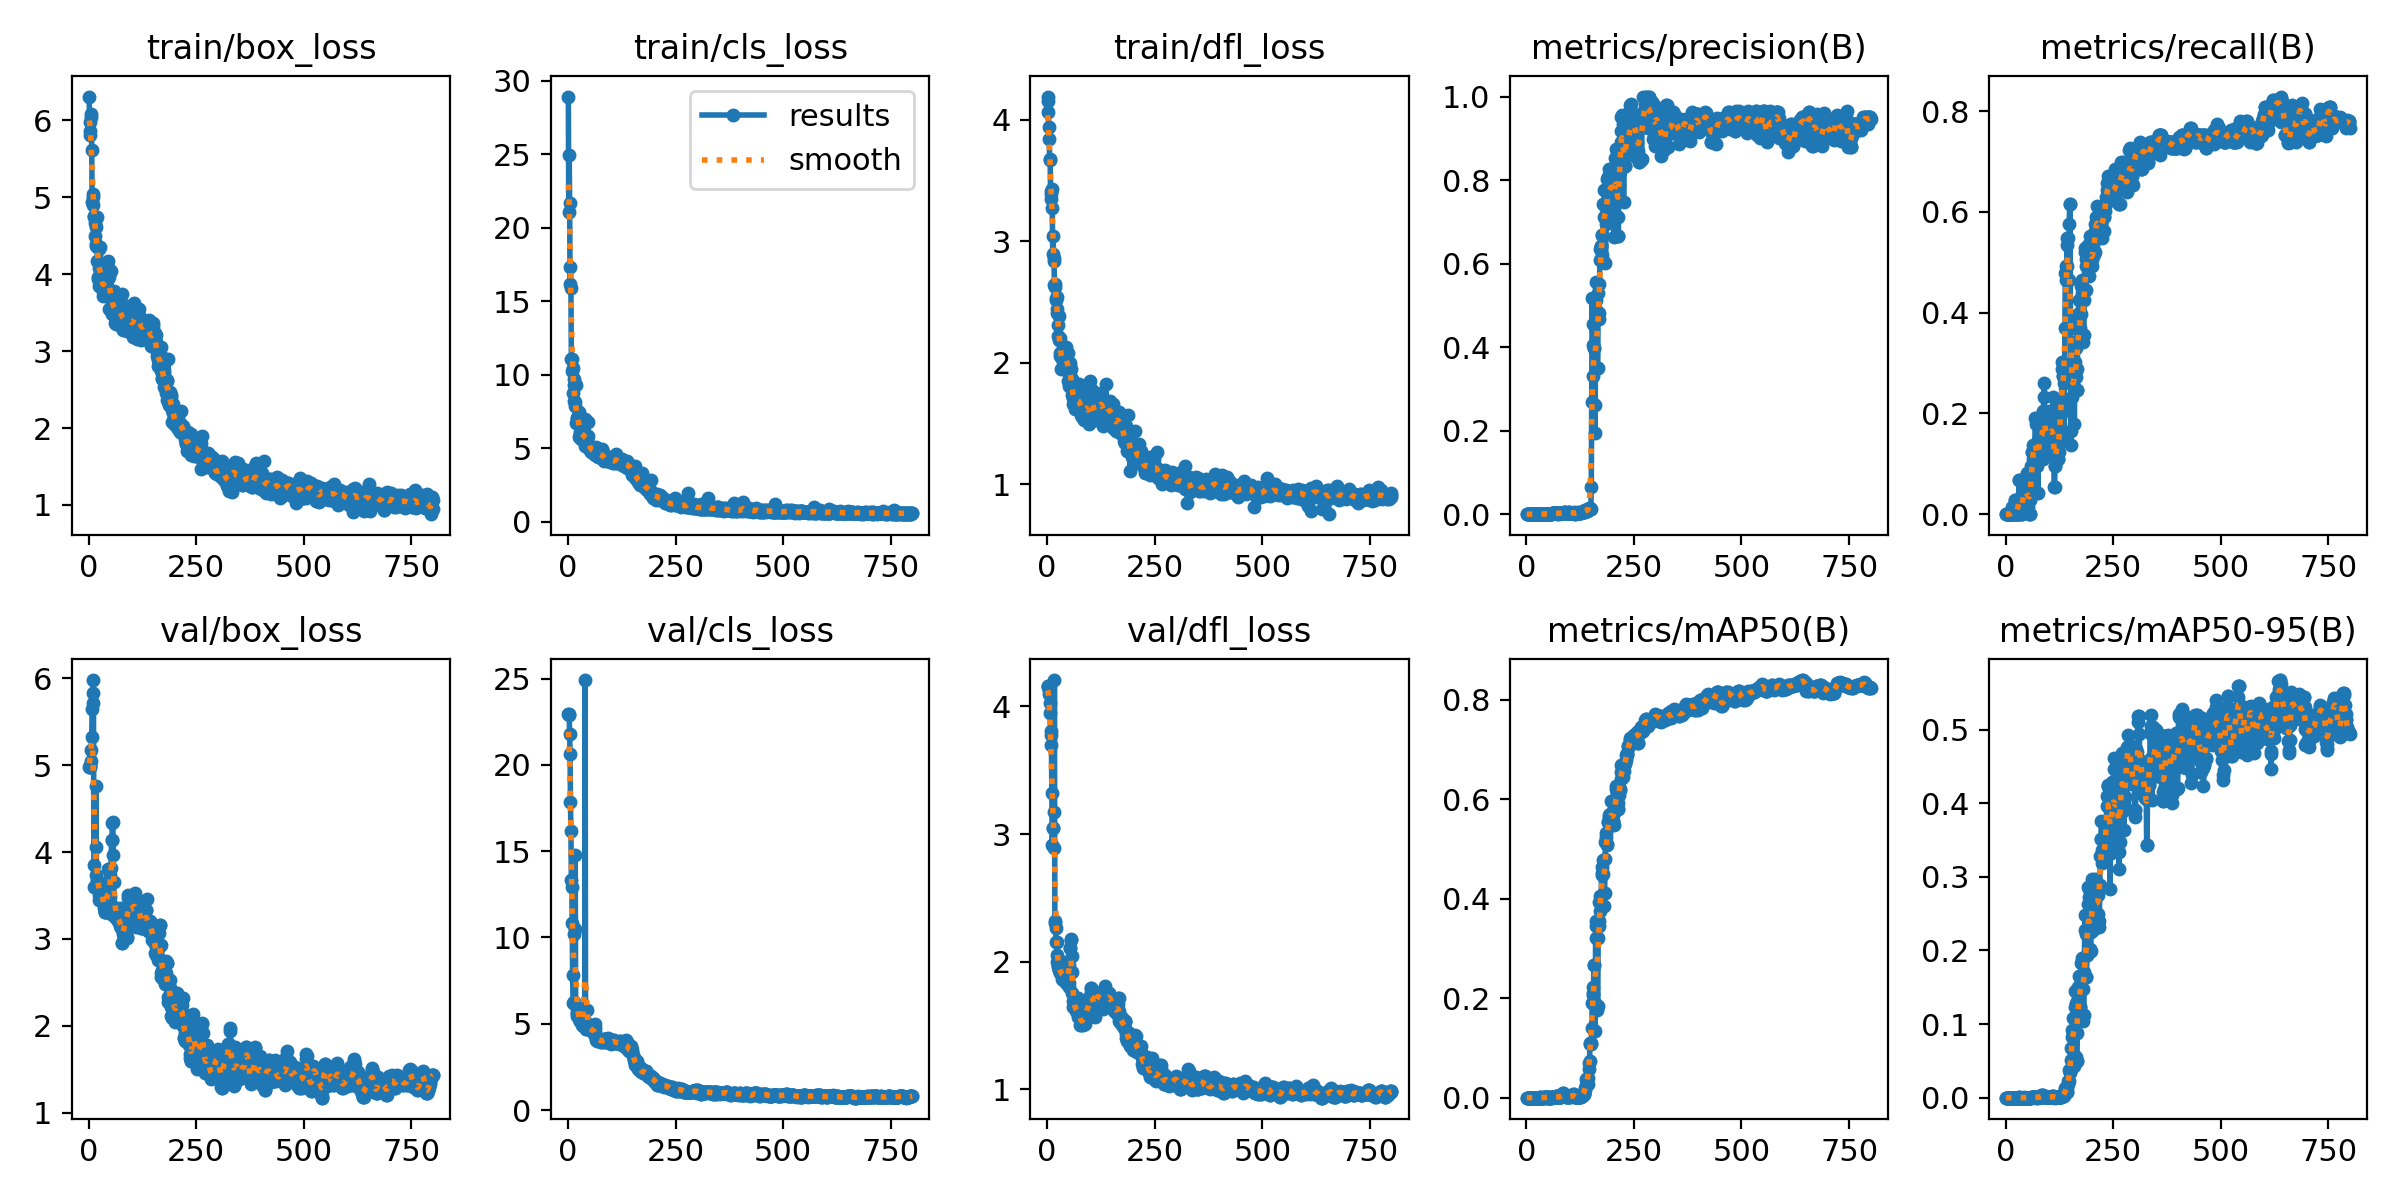

The file beside this chart, header and first rows:
epoch, time, train/box_loss, train/cls_loss, train/dfl_loss, metrics/precision(B), metrics/recall(B), metrics/mAP50(B), metrics/mAP50-95(B), val/box_loss, val/cls_loss, val/dfl_loss, lr/pg0, lr/pg1, lr/pg2
1, 1.611, 6.31, 28.92, 4.193, 0, 0, 0, 0, 4.98, 22.94, 4.16, 0.00012, 0.00012, 0.00012
2, 2.891, 5.985, 21.06, 4.155, 0, 0, 0, 0, 4.98, 22.94, 4.157, 0.0002597, 0.0002597, 0.0002597
3, 3.863, 5.804, 24.94, 4.068, 0, 0, 0, 0, 4.982, 22.91, 4.15, 0.000399, 0.000399, 0.000399
4, 4.878, 5.864, 21.68, 3.939, 0, 0, 0, 0, 5.005, 21.76, 4.129, 0.000538, 0.000538, 0.000538
5, 5.965, 6.039, 16.15, 3.842, 0, 0, 0, 0, 5.048, 20.62, 4.096, 0.0006766, 0.0006766, 0.0006766
6, 7.084, 6.088, 17.3, 3.669, 0, 0, 0, 0, 5.176, 17.83, 4.026, 0.0008149, 0.0008149, 0.0008149
7, 8.118, 5.618, 15.88, 3.68, 0, 0, 0, 0, 5.328, 16.16, 3.952, 0.0009529, 0.0009529, 0.0009529
8, 9.154, 4.941, 11.07, 3.412, 0, 0, 0, 0, 5.652, 13.34, 3.811, 0.00109, 0.00109, 0.00109
9, 10.14, 5.01, 10.24, 3.35, 0, 0, 0, 0, 5.713, 12.95, 3.778, 0.001228, 0.001228, 0.001228
10, 11.25, 5.048, 11.1, 3.394, 0, 0, 0, 0, 5.835, 10.81, 3.699, 0.001365, 0.001365, 0.001365
11, 12.29, 4.899, 8.78, 3.429, 0, 0, 0, 0, 5.982, 7.814, 3.322, 0.001501, 0.001501, 0.001501
12, 13.33, 4.76, 10.46, 3.274, 0, 0, 0, 0, 3.849, 6.223, 2.914, 0.001637, 0.001637, 0.001637
13, 14.51, 4.747, 9.681, 2.897, 0, 0, 0, 0, 3.593, 6.255, 3.043, 0.001773, 0.001773, 0.001773
14, 15.93, 4.497, 8.212, 3.045, 0, 0, 0, 0, 3.593, 6.255, 3.043, 0.001909, 0.001909, 0.001909
15, 17.25, 4.665, 9.318, 2.861, 0.00024, 0.0137, 0.00012, 6e-05, 3.601, 10.19, 3.172, 0.001965, 0.001965, 0.001965
16, 18.44, 4.365, 8.115, 2.838, 0, 0, 0, 0, 4.06, 10.51, 2.893, 0.001963, 0.001963, 0.001963
17, 19.3, 4.62, 7.868, 2.642, 0, 0, 0, 0, 4.766, 14.77, 4.207, 0.00196, 0.00196, 0.00196
18, 20.2, 4.392, 6.689, 2.625, 0, 0, 0, 0, 3.736, 6.057, 2.302, 0.001958, 0.001958, 0.001958
19, 21.04, 4.739, 9.277, 2.648, 0.00024, 0.0137, 0.00012, 1e-05, 3.661, 6.065, 2.314, 0.001955, 0.001955, 0.001955
20, 21.95, 4.173, 7.05, 2.519, 0, 0, 0, 0, 3.684, 5.43, 2.26, 0.001953, 0.001953, 0.001953
21, 22.79, 3.967, 6.805, 2.538, 0.00048, 0.0274, 0.00025, 0.00012, 3.655, 5.62, 2.15, 0.00195, 0.00195, 0.00195
22, 23.76, 3.937, 7.041, 2.544, 0.00048, 0.0274, 0.00025, 0.00012, 3.655, 5.62, 2.15, 0.001948, 0.001948, 0.001948
23, 24.86, 4.075, 6.875, 2.446, 0.00024, 0.0137, 0.00012, 4e-05, 3.451, 5.912, 2.05, 0.001946, 0.001946, 0.001946
24, 25.66, 4.33, 7.125, 2.409, 0, 0, 0, 0, 3.57, 5.721, 1.996, 0.001943, 0.001943, 0.001943
25, 26.45, 3.847, 7.49, 2.223, 0, 0, 0, 0, 3.511, 5.409, 1.961, 0.001941, 0.001941, 0.001941
26, 27.34, 3.894, 5.791, 2.309, 0, 0, 0, 0, 3.477, 5.278, 1.97, 0.001938, 0.001938, 0.001938
27, 28.14, 4.349, 6.587, 2.185, 0, 0, 0, 0, 3.57, 5.15, 1.935, 0.001936, 0.001936, 0.001936
28, 28.97, 4.114, 5.982, 2.382, 0, 0, 0, 0, 3.557, 5.169, 1.937, 0.001933, 0.001933, 0.001933
29, 29.77, 3.964, 6.091, 2.082, 0, 0, 0, 0, 3.553, 5.303, 1.933, 0.001931, 0.001931, 0.001931
30, 30.78, 3.883, 6.07, 2.205, 0, 0, 0, 0, 3.553, 5.303, 1.933, 0.001928, 0.001928, 0.001928
31, 31.63, 3.813, 5.617, 2.055, 0.00119, 0.06849, 0.00065, 0.00027, 3.509, 5.255, 1.91, 0.001926, 0.001926, 0.001926
32, 32.59, 3.824, 5.915, 2.065, 0.00119, 0.06849, 0.00064, 0.00028, 3.475, 5.06, 1.914, 0.001923, 0.001923, 0.001923
33, 33.58, 3.719, 6.03, 1.953, 0.00024, 0.0137, 0.00012, 4e-05, 3.531, 4.911, 1.961, 0.001921, 0.001921, 0.001921
34, 34.36, 3.944, 6.192, 2.033, 0.00048, 0.0274, 0.00025, 0.0001, 3.433, 4.888, 1.913, 0.001918, 0.001918, 0.001918
35, 35.28, 3.778, 5.729, 2.061, 0.00024, 0.0137, 0.00012, 2e-05, 3.386, 4.966, 1.867, 0.001916, 0.001916, 0.001916
36, 36.13, 3.841, 5.942, 1.977, 0, 0, 0, 0, 3.352, 4.933, 1.853, 0.001913, 0.001913, 0.001913
37, 36.97, 3.994, 5.755, 2.054, 0, 0, 0, 0, 3.31, 4.956, 1.882, 0.001911, 0.001911, 0.001911
38, 37.83, 3.939, 5.504, 2.057, 0, 0, 0, 0, 3.31, 4.956, 1.882, 0.001908, 0.001908, 0.001908
39, 38.63, 3.9, 6.984, 2.046, 0.00048, 0.0274, 0.00025, 6e-05, 3.314, 5.141, 1.903, 0.001906, 0.001906, 0.001906
40, 39.44, 4.02, 5.164, 2.037, 0.00024, 0.0137, 0.00012, 5e-05, 3.433, 24.92, 1.927, 0.001903, 0.001903, 0.001903
41, 40.54, 3.897, 5.634, 2.034, 0.00071, 0.0411, 0.00038, 0.00014, 3.456, 4.686, 1.909, 0.001901, 0.001901, 0.001901
42, 41.85, 3.908, 5.229, 2.104, 0.00071, 0.0411, 0.00038, 5e-05, 3.481, 4.682, 1.901, 0.001899, 0.001899, 0.001899
43, 42.67, 3.765, 5.609, 2.049, 0.00095, 0.05479, 0.00052, 0.00024, 3.632, 4.747, 1.942, 0.001896, 0.001896, 0.001896
44, 43.59, 3.761, 5.584, 1.975, 0.00071, 0.0411, 0.00038, 0.00017, 3.808, 5.796, 1.995, 0.001894, 0.001894, 0.001894
45, 44.42, 4.168, 5.791, 2.128, 0.00119, 0.06849, 0.00065, 0.00018, 3.332, 4.91, 1.834, 0.001891, 0.001891, 0.001891
46, 45.38, 3.543, 5.807, 2.006, 0.00119, 0.06849, 0.00065, 0.00018, 3.332, 4.91, 1.834, 0.001889, 0.001889, 0.001889
47, 46.39, 4.063, 6.795, 2.009, 0.00071, 0.0411, 0.00037, 0.00011, 3.443, 4.933, 1.857, 0.001886, 0.001886, 0.001886
48, 47.18, 3.964, 4.997, 2.078, 0.00024, 0.0137, 0.00012, 4e-05, 3.555, 4.795, 1.882, 0.001884, 0.001884, 0.001884
49, 48.01, 3.701, 4.967, 1.852, 0.00048, 0.0274, 0.00025, 2e-05, 3.731, 4.74, 1.921, 0.001881, 0.001881, 0.001881
50, 48.83, 3.704, 5.148, 1.81, 0.00143, 0.08219, 0.00081, 0.00022, 3.485, 4.707, 1.828, 0.001879, 0.001879, 0.001879
51, 49.63, 4.038, 5.072, 1.998, 0.00024, 0.0137, 0.00012, 1e-05, 3.284, 4.843, 1.8, 0.001876, 0.001876, 0.001876
52, 50.65, 3.555, 5.183, 1.912, 0.00024, 0.0137, 0.00012, 2e-05, 3.816, 4.718, 1.972, 0.001874, 0.001874, 0.001874
53, 51.52, 3.709, 4.739, 2.001, 0.00119, 0.06849, 0.00064, 0.00022, 4.14, 4.649, 2.103, 0.001871, 0.001871, 0.001871
54, 52.42, 3.72, 4.827, 1.965, 0.00119, 0.06849, 0.00064, 0.00022, 4.14, 4.649, 2.103, 0.001869, 0.001869, 0.001869
55, 53.23, 3.485, 4.861, 1.945, 0, 0, 0, 0, 4.341, 4.682, 2.174, 0.001866, 0.001866, 0.001866
56, 54.06, 3.595, 4.843, 1.875, 0.00048, 0.0274, 0.00025, 4e-05, 4.346, 4.701, 2.17, 0.001864, 0.001864, 0.001864
57, 54.95, 3.552, 4.967, 1.867, 0, 0, 0, 0, 3.971, 4.717, 2.044, 0.001861, 0.001861, 0.001861
58, 55.81, 3.47, 5.003, 1.774, 0, 0, 0, 0, 3.657, 4.648, 1.916, 0.001859, 0.001859, 0.001859
59, 56.7, 3.782, 4.64, 1.734, 0.00071, 0.0411, 0.00037, 0.00014, 3.374, 4.533, 1.751, 0.001856, 0.001856, 0.001856
60, 57.73, 3.651, 4.896, 1.713, 0.00167, 0.09589, 0.00094, 0.00026, 3.296, 4.385, 1.687, 0.001854, 0.001854, 0.001854
... 740 more rows
